Run: headless pygame with SDL's dummy video driver; simulated clock (each Clock.tick advances the game by its frame time, no real sleeping); random seed 0; keys injected as events and as key.get_pressed() state; no mouse input.
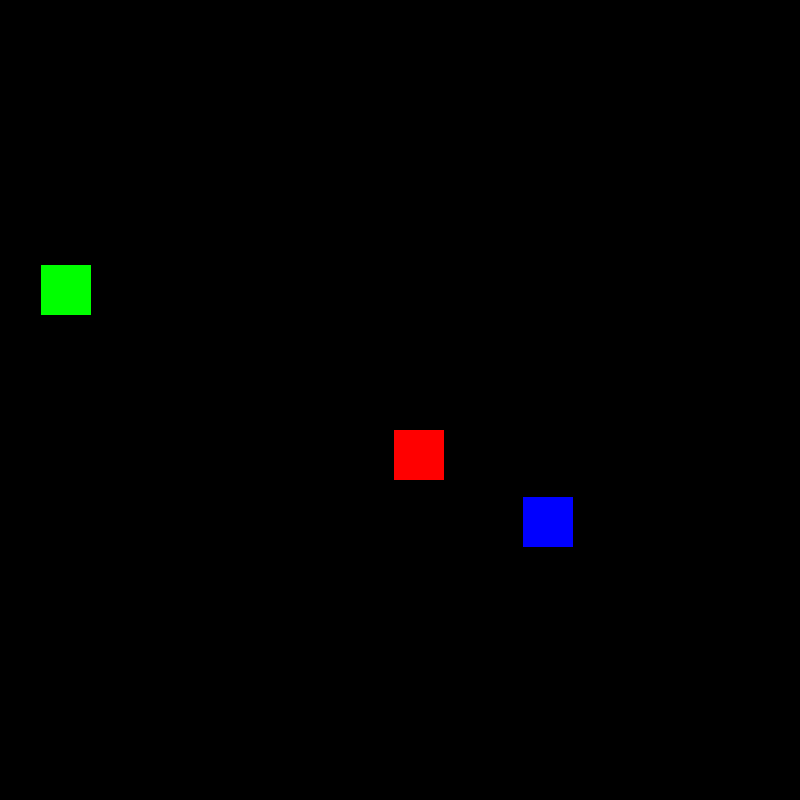
Frame 1 of 4 · flips 1–60 · no input
Frame 2 of 4 · flips 61–180 · tapped SPACE, RETURN · held RIGHT (→), D · screen unchanged from frame 1, image omitted
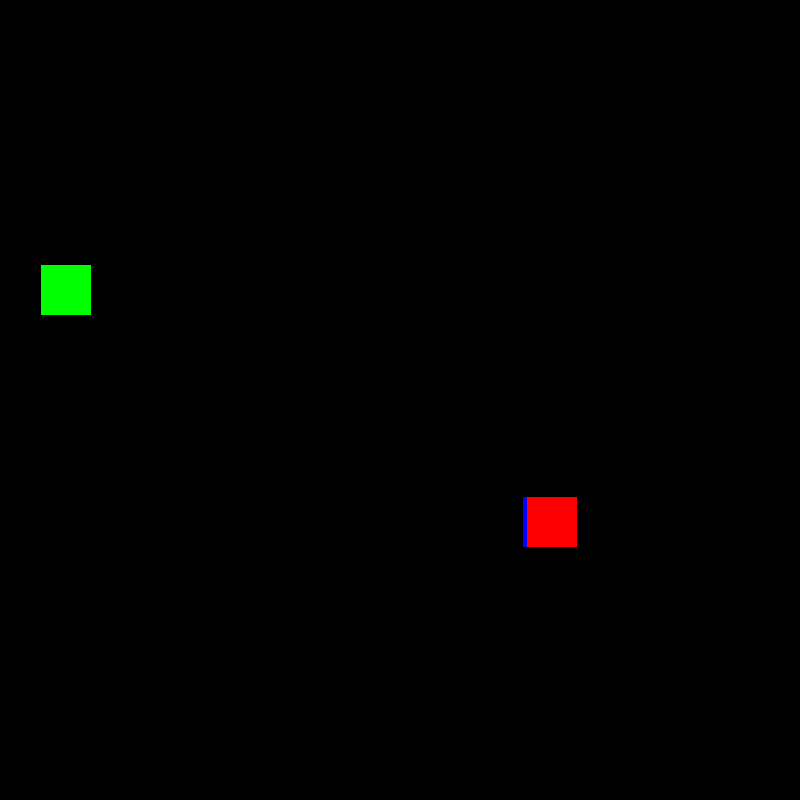
Frame 3 of 4 · flips 181–300 · held DOWN (↓), S
Frame 4 of 4 · flips 301–420 · held LEFT (←), A, UP (↑), W · screen unchanged from frame 3, image omitted

The pygame program that drew these frames:

import math
from sys import exit
from random import randint
import pygame as pg

size = 800


screen = pg.display.set_mode([size]*2)

player = pg.Rect((randint(0, size-50), randint(0, size-50)), (50, 50))
obj1 = pg.Rect((randint(0, size-50), randint(0, size-50)), (50, 50))
obj2 = pg.Rect((randint(0, size-50), randint(0, size-50)), (50, 50))

clock = pg.time.Clock()

start = False
run = True

def move():
    dist1 = ((player.centerx-obj1.centerx)**2 + (player.centery-obj1.centery)**2)**0.5
    dist2 = ((player.centerx-obj2.centerx)**2 + (player.centery-obj2.centery)**2)**0.5

    if dist1 < dist2 and dist1 != 0:
        player.centerx += (-player.centerx+obj1.centerx)/dist1*5
        player.centery += (-player.centery+obj1.centery)/dist1*5
    elif dist2 != 0:
        player.centerx += (-player.centerx+obj2.centerx)/dist2*5
        player.centery += (-player.centery+obj2.centery)/dist2*5


def draw():

    pg.draw.rect(screen, "green", obj1)
    pg.draw.rect(screen, "blue", obj2)
    pg.draw.rect(screen, "red", player)




while run:

    screen.fill((0, 0, 0))

    for event in pg.event.get():
        if event.type == pg.QUIT:
            run = False
            pg.quit()
            exit()
        if event.type == pg.KEYDOWN:
            if event.key == pg.K_s:
                start = not start
    draw()
    if start:
        move()

    pg.display.update()
    clock.tick(60)
